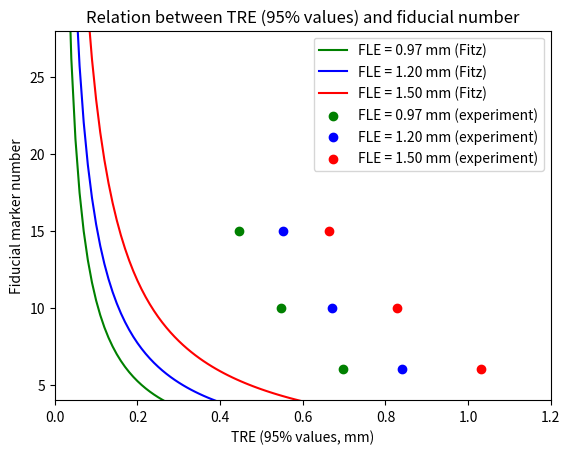

Python code for this plot:
import numpy as np
import matplotlib.pyplot as plt
import scipy.stats as stats


mean_landmark = 0.9722
mean_1 = 1.2
mean_2 = 1.5

stdev = 0.32


f_tre = [x * 0.01 for x in range(1,100,1)]
n_0 = [(mean_landmark**2 + stdev**2) / x for x in f_tre]
n_1 = [(mean_1**2 + stdev**2) / x for x in f_tre]
n_2 = [(mean_2**2 + stdev**2) / x for x in f_tre]
#n_1 = [1.0**2 / x for x in f_tre]
#n_2 = [1.2**2 / x for x in f_tre]
#n_3 = [1.5**2 / x for x in f_tre]


fiducial_array = [6, 10, 15]
tre_097 = [0.698, 0.547, 0.445]
tre_120 = [0.839, 0.671, 0.552]
tre_150 = [1.031, 0.827, 0.664]



fig = plt.figure()
plt.plot(f_tre, n_0, label='FLE = 0.97 mm (Fitz)', color = 'g')
plt.plot(f_tre, n_1, label='FLE = 1.20 mm (Fitz)', color = 'blue')
plt.plot(f_tre, n_2, label='FLE = 1.50 mm (Fitz)', color = 'r')

plt.scatter(tre_097, fiducial_array,  label = 'FLE = 0.97 mm (experiment)', color = 'g')
plt.scatter(tre_120, fiducial_array,  label = 'FLE = 1.20 mm (experiment)', color = 'blue')
plt.scatter(tre_150, fiducial_array,  label = 'FLE = 1.50 mm (experiment)', color = 'r')


#plt.scatter(f_tre, n_3, label='FLE = 1.5 mm')
plt.ylim((4,28))
plt.xlim((0,1.2))
plt.xlabel('TRE (95% values, mm)')
plt.ylabel('Fiducial marker number')
plt.title('Relation between TRE (95% values) and fiducial number')
plt.legend()
plt.show()